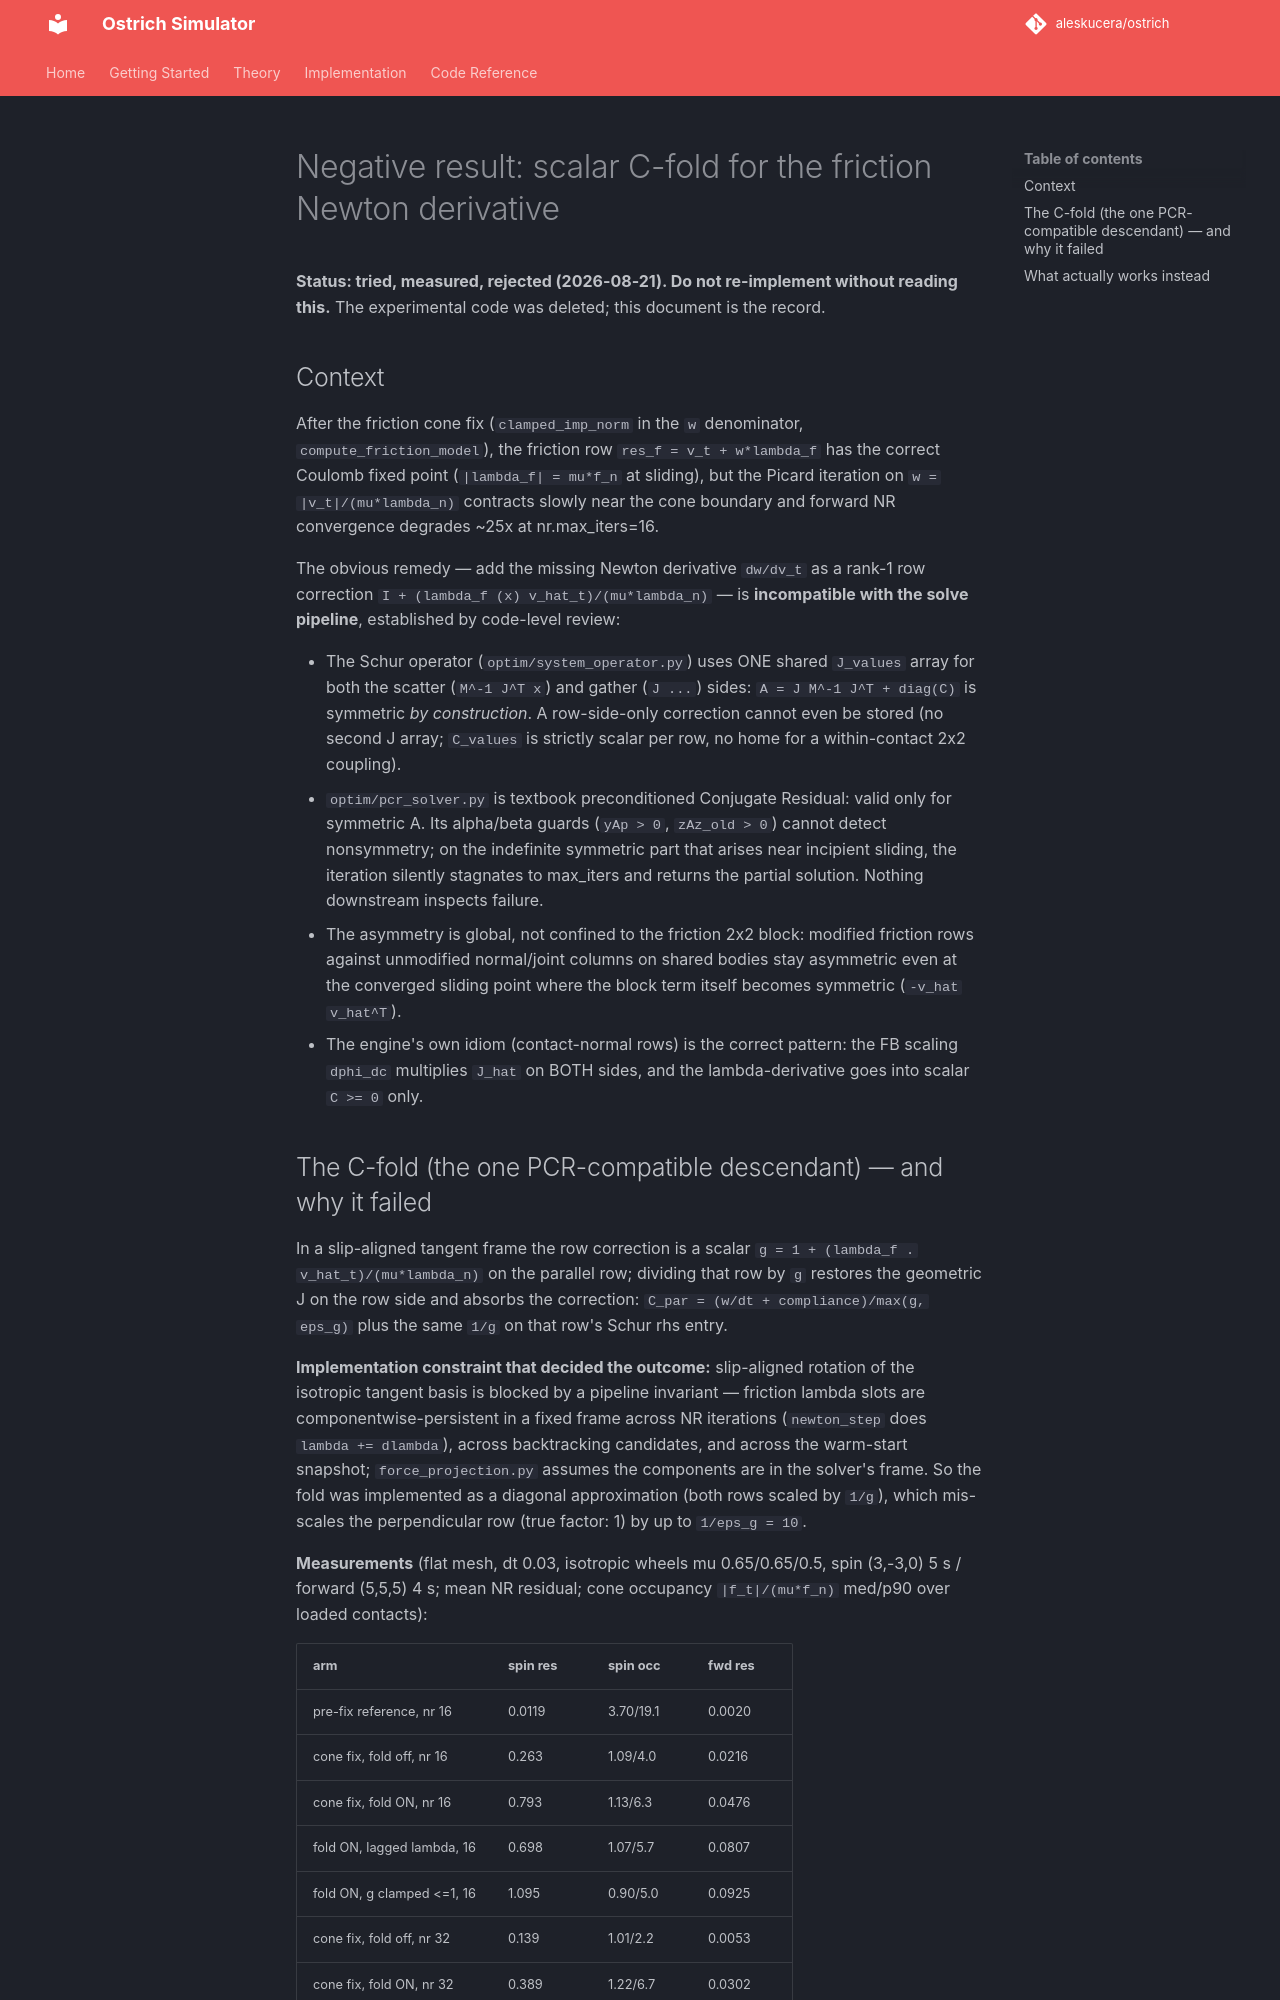

repository: aleskucera/ostrich · page: friction_cfold_negative_result/index.html · generator: mkdocs

# Negative result: scalar C-fold for the friction Newton derivative

**Status: tried, measured, rejected (2026-08-21). Do not re-implement without
reading this.** The experimental code was deleted; this document is the record.

## Context

After the friction cone fix (`clamped_imp_norm` in the `w` denominator,
`compute_friction_model`), the friction row `res_f = v_t + w*lambda_f` has the
correct Coulomb fixed point (`|lambda_f| = mu*f_n` at sliding), but the Picard
iteration on `w = |v_t|/(mu*lambda_n)` contracts slowly near the cone boundary
and forward NR convergence degrades ~25x at nr.max_iters=16.

The obvious remedy — add the missing Newton derivative `dw/dv_t` as a rank-1
row correction `I + (lambda_f (x) v_hat_t)/(mu*lambda_n)` — is **incompatible
with the solve pipeline**, established by code-level review:

- The Schur operator (`optim/system_operator.py`) uses ONE shared `J_values`
  array for both the scatter (`M^-1 J^T x`) and gather (`J ...`) sides:
  `A = J M^-1 J^T + diag(C)` is symmetric *by construction*. A row-side-only
  correction cannot even be stored (no second J array; `C_values` is strictly
  scalar per row, no home for a within-contact 2x2 coupling).
- `optim/pcr_solver.py` is textbook preconditioned Conjugate Residual: valid
  only for symmetric A. Its alpha/beta guards (`yAp > 0`, `zAz_old > 0`)
  cannot detect nonsymmetry; on the indefinite symmetric part that arises near
  incipient sliding, the iteration silently stagnates to max_iters and returns
  the partial solution. Nothing downstream inspects failure.
- The asymmetry is global, not confined to the friction 2x2 block: modified
  friction rows against unmodified normal/joint columns on shared bodies stay
  asymmetric even at the converged sliding point where the block term itself
  becomes symmetric (`-v_hat v_hat^T`).
- The engine's own idiom (contact-normal rows) is the correct pattern: the FB
  scaling `dphi_dc` multiplies `J_hat` on BOTH sides, and the lambda-derivative
  goes into scalar `C >= 0` only.
